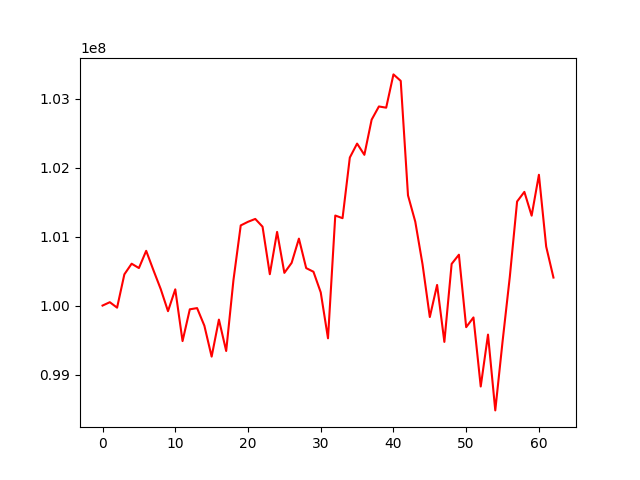

Values plotted in this chart, from the file beside it:
, 0
0, 100000000
1, 100048735
2, 99969565
3, 100452466
4, 100606726
5, 100543928
6, 100793494
7, 100511705
8, 100238851
9, 99918593
10, 100235139
11, 99484806
12, 99945664
13, 99963167
14, 99708117
15, 99259719
16, 99796581
17, 99341666
18, 100369089
19, 101161671
20, 101214299
21, 101255967
22, 101143300
23, 100454672
24, 101068168
25, 100473934
26, 100618987
27, 100970339
28, 100543016
29, 100490271
30, 100191223
31, 99525138
32, 101305142
33, 101266802
34, 102145627
35, 102348137
36, 102185269
37, 102694753
38, 102886477
39, 102868752
40, 103351315
41, 103257362
42, 101597365
43, 101216008
44, 100597266
45, 99833448
46, 100299162
47, 99473072
48, 100603861
49, 100737393
50, 99686657
51, 99827836
52, 98826501
53, 99578905
54, 98480047
55, 99476539
56, 100417724
57, 101508386
58, 101648112
59, 101303172
... 3 more rows
